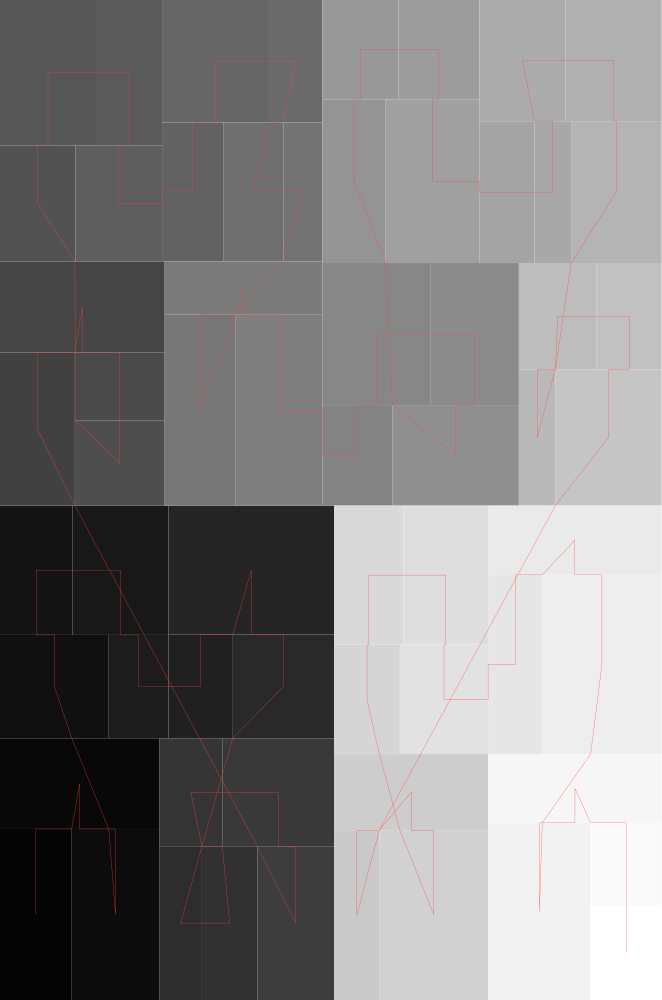

Values plotted in this chart, from the file beside it:
#index, parent, depth, isLeaf, left, bottom, width, height
0, 4294967295, 0, 0, 0, 0, 0.6616, 1
1, 0, 1, 1, 0, 0, 0.07175, 0.171
2, 0, 1, 1, 0, 0.171, 0.1592, 0.09071
3, 0, 1, 1, 0.07175, 0, 0.08748, 0.171
4, 0, 1, 1, 0, 0.2617, 0.1088, 0.1033
5, 0, 1, 1, 0, 0.3651, 0.07237, 0.1293
6, 0, 1, 1, 0.07237, 0.3651, 0.0961, 0.1293
7, 0, 1, 1, 0.1088, 0.2617, 0.05972, 0.1033
8, 0, 1, 1, 0.1685, 0.2617, 0.06437, 0.1039
9, 0, 1, 1, 0.1685, 0.3656, 0.1657, 0.1288
10, 0, 1, 1, 0.2328, 0.2617, 0.1014, 0.1039
11, 0, 1, 1, 0.1592, 0, 0.04271, 0.1538
12, 0, 1, 1, 0.2019, 0, 0.05537, 0.1538
13, 0, 1, 1, 0.1592, 0.1538, 0.06306, 0.108
14, 0, 1, 1, 0.2223, 0.1538, 0.1119, 0.108
15, 0, 1, 1, 0.2573, 0, 0.07689, 0.1538
16, 0, 1, 1, 0, 0.4944, 0.0749, 0.153
17, 0, 1, 1, 0, 0.6474, 0.1647, 0.09117
18, 0, 1, 1, 0.0749, 0.5796, 0.08977, 0.06778
19, 0, 1, 1, 0.0749, 0.4944, 0.08977, 0.08525
20, 0, 1, 1, 0, 0.7386, 0.0756, 0.1158
21, 0, 1, 1, 0, 0.8544, 0.09601, 0.1456
22, 0, 1, 1, 0.09601, 0.8544, 0.06606, 0.1456
23, 0, 1, 1, 0.0756, 0.7386, 0.08647, 0.1158
24, 0, 1, 1, 0.1621, 0.7386, 0.06116, 0.1389
25, 0, 1, 1, 0.1621, 0.8775, 0.107, 0.1225
26, 0, 1, 1, 0.269, 0.8775, 0.05334, 0.1225
27, 0, 1, 1, 0.2232, 0.7386, 0.06042, 0.1389
28, 0, 1, 1, 0.2837, 0.7386, 0.03871, 0.1389
29, 0, 1, 1, 0.1647, 0.4944, 0.07108, 0.1908
30, 0, 1, 1, 0.1647, 0.6852, 0.1577, 0.05334
31, 0, 1, 1, 0.2358, 0.4944, 0.08661, 0.1908
32, 0, 1, 1, 0.3224, 0.4944, 0.06997, 0.1005
33, 0, 1, 1, 0.3224, 0.5949, 0.1085, 0.1421
34, 0, 1, 1, 0.4308, 0.5949, 0.08807, 0.1421
35, 0, 1, 1, 0.3923, 0.4944, 0.1266, 0.1005
36, 0, 1, 1, 0.3224, 0.737, 0.06329, 0.1637
37, 0, 1, 1, 0.3224, 0.9007, 0.07617, 0.09934
38, 0, 1, 1, 0.3985, 0.9007, 0.08085, 0.09934
39, 0, 1, 1, 0.3857, 0.737, 0.09373, 0.1637
40, 0, 1, 1, 0.4794, 0.737, 0.05506, 0.1418
41, 0, 1, 1, 0.5344, 0.737, 0.0367, 0.1418
42, 0, 1, 1, 0.4794, 0.8788, 0.08619, 0.1212
43, 0, 1, 1, 0.5656, 0.8788, 0.096, 0.1212
44, 0, 1, 1, 0.5711, 0.737, 0.09042, 0.1418
45, 0, 1, 1, 0.5189, 0.4944, 0.03649, 0.136
46, 0, 1, 1, 0.5189, 0.6304, 0.07781, 0.1066
47, 0, 1, 1, 0.5967, 0.6304, 0.06487, 0.1066
48, 0, 1, 1, 0.5554, 0.4944, 0.1062, 0.136
49, 0, 1, 1, 0.3342, 0, 0.04516, 0.1698
50, 0, 1, 1, 0.3342, 0.1698, 0.1541, 0.07603
51, 0, 1, 1, 0.3794, 0, 0.109, 0.1698
52, 0, 1, 1, 0.3342, 0.2459, 0.06562, 0.1095
53, 0, 1, 1, 0.3342, 0.3554, 0.06932, 0.139
54, 0, 1, 1, 0.4035, 0.3554, 0.08458, 0.139
55, 0, 1, 1, 0.3998, 0.2459, 0.08828, 0.1095
56, 0, 1, 1, 0.4881, 0.2459, 0.05413, 0.1793
57, 0, 1, 1, 0.4881, 0.4251, 0.1735, 0.06926
58, 0, 1, 1, 0.5422, 0.2459, 0.1193, 0.1793
59, 0, 1, 1, 0.4883, 0, 0.1023, 0.1771
... 3 more rows
